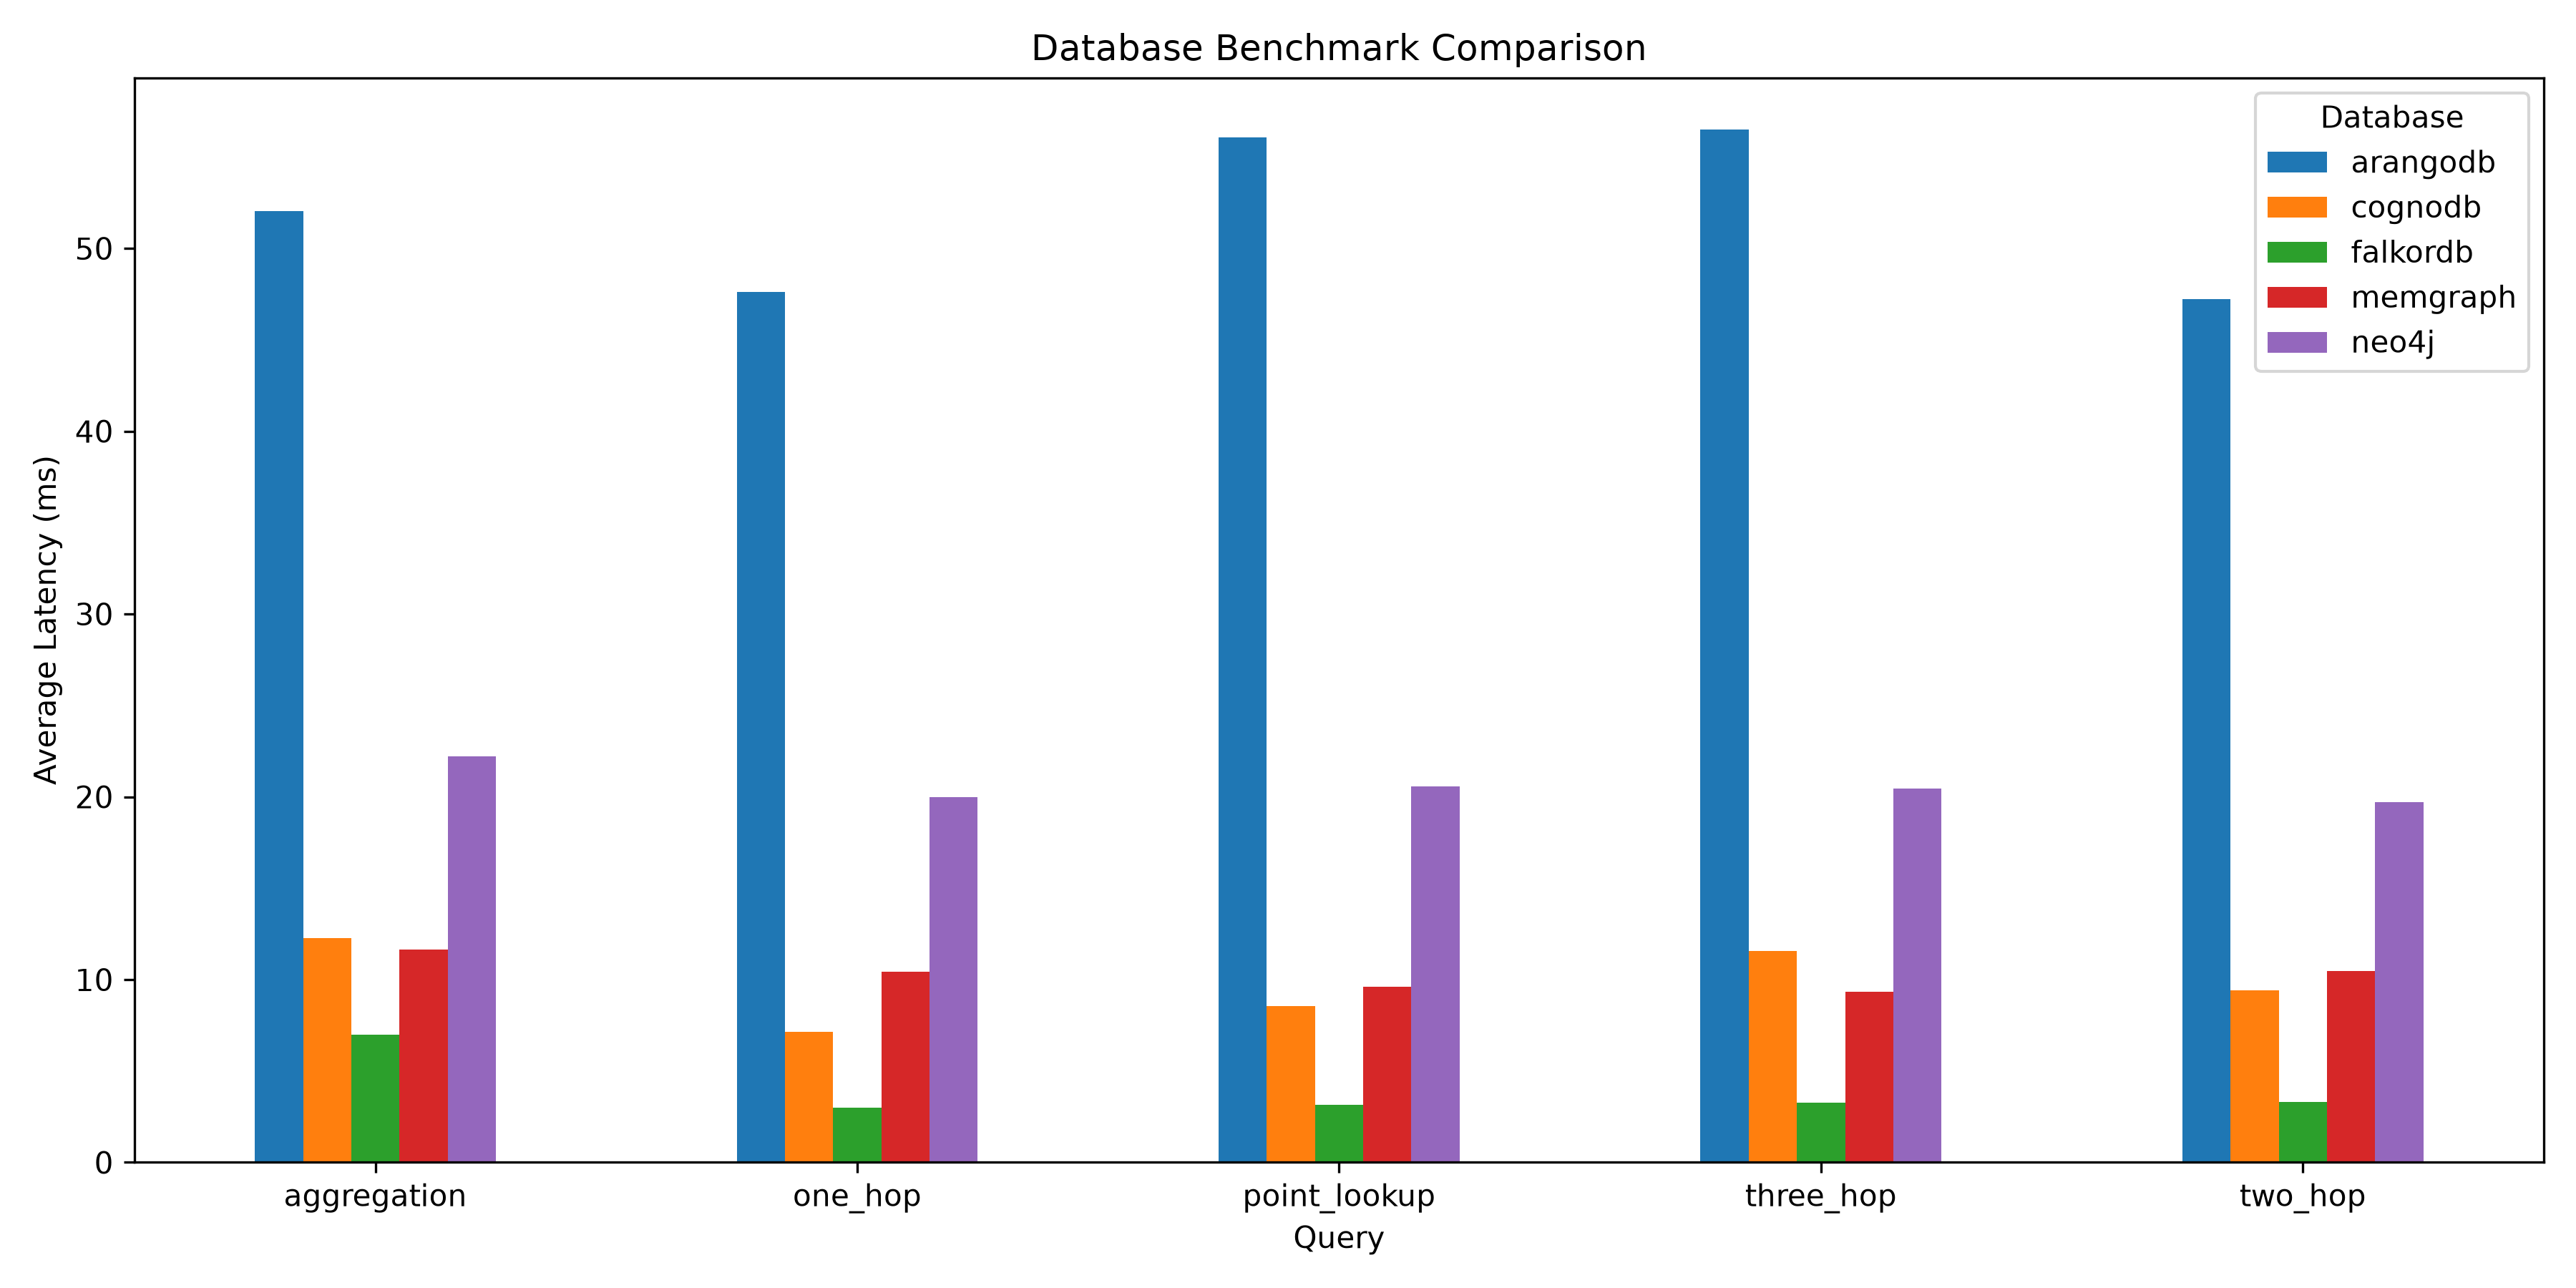

The file beside this chart, header and first rows:
database, query, average
cognodb, aggregation, 12.29
cognodb, one_hop, 7.129
cognodb, point_lookup, 8.57
cognodb, three_hop, 11.55
cognodb, two_hop, 9.409
neo4j, aggregation, 22.23
neo4j, one_hop, 19.99
neo4j, point_lookup, 20.55
neo4j, three_hop, 20.46
neo4j, two_hop, 19.72
memgraph, aggregation, 11.64
memgraph, one_hop, 10.45
memgraph, point_lookup, 9.617
memgraph, three_hop, 9.351
memgraph, two_hop, 10.47
falkordb, aggregation, 6.994
falkordb, one_hop, 2.982
falkordb, point_lookup, 3.167
falkordb, three_hop, 3.266
falkordb, two_hop, 3.325
arangodb, aggregation, 52.05
arangodb, one_hop, 47.63
arangodb, point_lookup, 56.09
arangodb, three_hop, 56.5
arangodb, two_hop, 47.21
